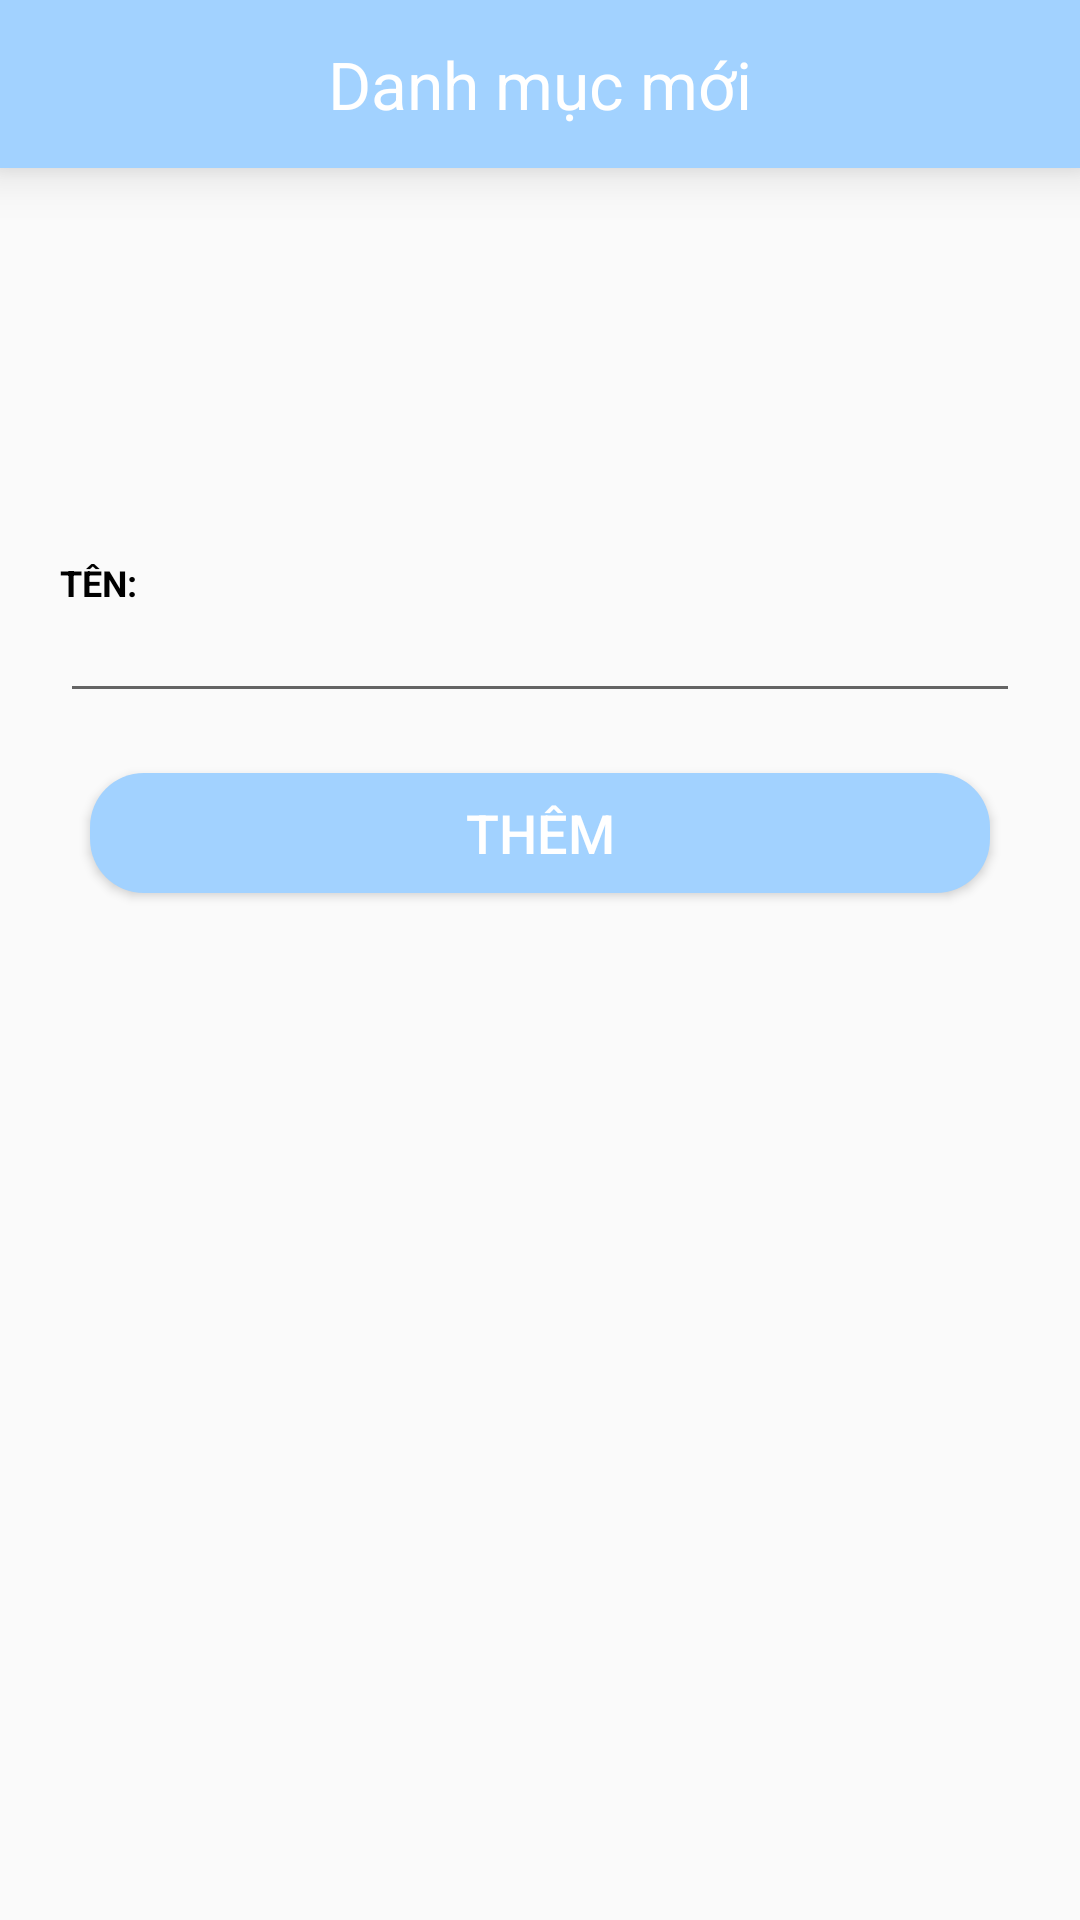

Android layout source for this screen:
<!-- AndroidManifest.xml: application theme Theme.HanFood -->
<!-- res/layout/activity_admin_new_category.xml -->
<?xml version="1.0" encoding="utf-8"?>
<LinearLayout xmlns:android="http://schemas.android.com/apk/res/android"
    android:layout_width="match_parent"
    android:layout_height="match_parent"
    android:orientation="vertical">

    <androidx.appcompat.widget.Toolbar
        android:id="@+id/toolbar"
        android:layout_width="match_parent"
        android:layout_height="wrap_content"
        android:layout_alignParentTop="true"
        android:background="@color/blue"
        android:elevation="10dp">

        <TextView
            android:id="@+id/toolbar_title"
            android:layout_width="wrap_content"
            android:layout_height="wrap_content"
            android:layout_gravity="center"
            android:text="Danh mục mới"
            android:textColor="@color/white"
            android:textSize="@dimen/tiltleToolbar" />

    </androidx.appcompat.widget.Toolbar>

    <RelativeLayout
        android:layout_width="match_parent"
        android:layout_height="wrap_content">

        <ImageView
            android:id="@+id/imgCategory"
            android:layout_width="100dp"
            android:layout_height="100dp"
            android:layout_marginLeft="20dp"
            android:layout_marginTop="10dp"
            android:layout_marginRight="20dp"
            android:src="@drawable/img" />

    </RelativeLayout>

    <TextView
        android:layout_width="wrap_content"
        android:layout_height="wrap_content"
        android:layout_marginTop="20dp"
        android:text="TÊN:"
        android:layout_marginLeft="20dp"
        android:textColor="#000"
        android:textSize="12sp"
        android:textStyle="bold" />

    <EditText
        android:id="@+id/nameCategory"
        android:layout_width="match_parent"
        android:layout_height="wrap_content"
        android:layout_marginLeft="20dp"
        android:layout_marginRight="20dp"
        android:paddingTop="5dp"
        android:paddingBottom="10dp"
        android:textSize="15sp" />
    <Button
        android:id="@+id/btAdd"
        android:layout_width="match_parent"
        android:layout_height="40dp"
        android:layout_marginStart="30dp"
        android:layout_marginTop="20dp"
        android:layout_marginEnd="30dp"
        android:layout_marginBottom="10dp"
        android:background="@drawable/mybutton"
        android:gravity="center"
        android:text="Thêm"
        android:textColor="#fff"
        android:textSize="18sp" />

</LinearLayout>
<!-- resources referenced by this layout -->
<resources>
  <color name="blue">#a2d2ff</color>
  <color name="white">#FFFFFFFF</color>
  <dimen name="tiltleToolbar">22sp</dimen>
  <!-- drawable mybutton (drawable) -->
  <?xml version="1.0" encoding="utf-8"?>
  <shape xmlns:android="http://schemas.android.com/apk/res/android">
      <corners android:radius="18dp"/>
  
  
  
      <solid android:color="@color/blue"/>
  </shape>
  <style name="Theme.HanFood" parent="Theme.AppCompat.Light.NoActionBar">
          
          <item name="colorPrimary">@color/blue</item>
          <item name="colorPrimaryVariant">@color/blue</item>
          <item name="colorOnPrimary">@color/white</item>
          
          <item name="colorSecondary">@color/teal_200</item>
          <item name="colorSecondaryVariant">@color/teal_700</item>
          <item name="colorOnSecondary">@color/black</item>
          
          <item name="android:statusBarColor">?attr/colorPrimaryVariant</item>
          
      </style>
  <color name="teal_200">#FF03DAC5</color>
  <color name="teal_700">#FF018786</color>
  <color name="black">#FF000000</color>
</resources>
